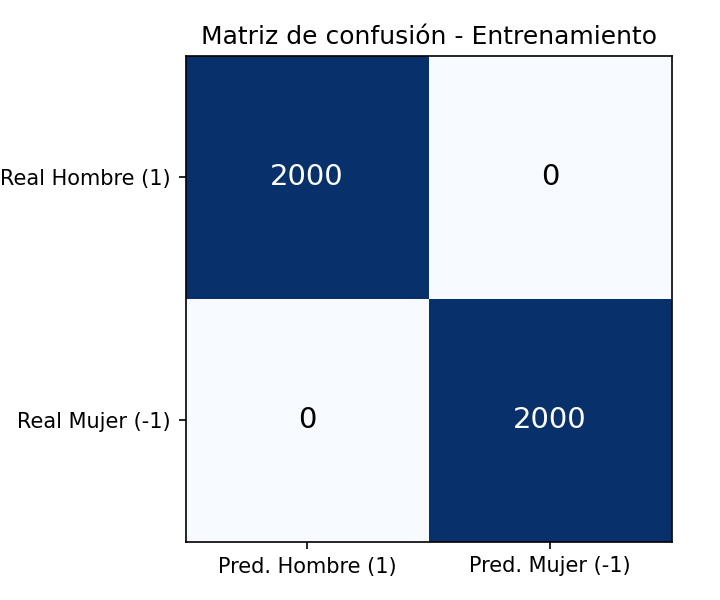

Values plotted in this chart, from the file beside it:
, Pred. Hombre (1), Pred. Mujer (-1)
Real Hombre (1), 2000, 0
Real Mujer (-1), 0, 2000
